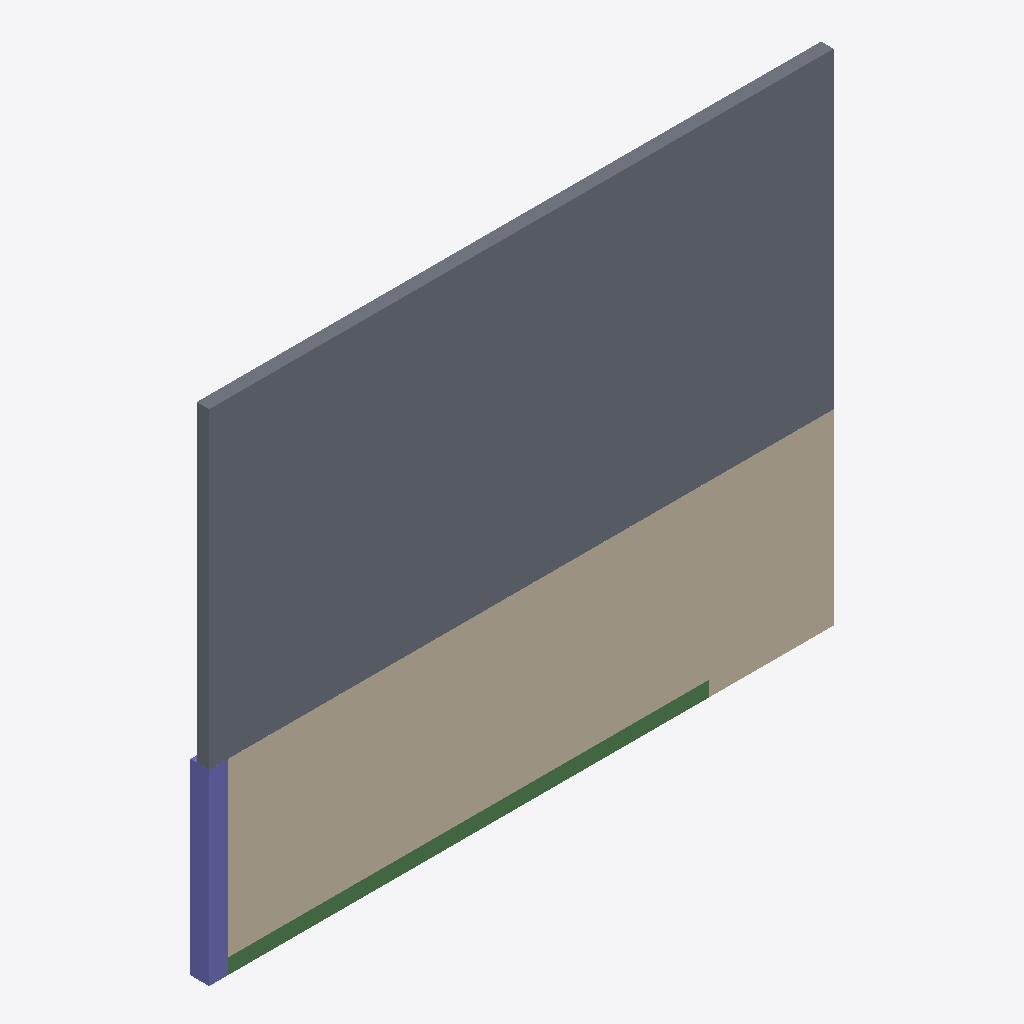
Isometric view of an IFC building model (IFC-SPF (STEP), schema IFC4, length unit millimetre), seen from the south-west, elements coloured by IFC class: 1 slab (grey), 1 wall (beige), 1 beam (green), 1 column (violet).
Extent 10.0 m × 0.3 m × 8.0 m (x, y, z). Storeys (1): Ground Floor at 0.00 m. Elements (4): 1 IfcBeam, 1 IfcColumn, 1 IfcSlab, 1 IfcWall.

HEADER;
FILE_DESCRIPTION(('ViewDefinition[DesignTransferView]'),'2;1');
FILE_NAME('/dev/null','2026-04-18T16:06:55+03:00',(''),(''),'IfcOpenShell 0.8.4.post1','IfcOpenShell 0.8.4.post1','Nobody');
FILE_SCHEMA(('IFC4'));
ENDSEC;
DATA;
#1=IFCPROJECT('1zmCc8PCTDrfj2y_oNEFbz',$,'Mixed Sources Building',$,$,$,$,(#10),#5);
#12=IFCSITE('3Yam8Cay1A_RZLNWms95k8',$,'Site',$,$,$,$,$,$,$,$,$,$,$);
#14=IFCBUILDING('0ZNYWWf294CfqoDiPeYgit',$,'Mixed Sources Building',$,$,$,$,$,$,$,$,$);
#16=IFCBUILDINGSTOREY('2kTuXSM758RgZvgYliCT1t',$,'Ground Floor',$,$,$,$,$,$,0.0);
#45=IFCSLAB('3iz4OXVWjFtAWcNOjhSCJt',$,'Slab-NoQto',$,$,$,#56,$,$);
#18=IFCWALL('2IUtFriuD2NxWr95oMBClp',$,'Wall-WithQto',$,$,$,#30,$,$);
#80=IFCBEAM('2QUiZfYUzDMxR0aPxY6UJ_',$,'Beam-NoQto',$,$,$,#91,$,$);
#59=IFCCOLUMN('2vitNRsxzD0BIvY$fhmRuh',$,'Column-WithQto',$,$,$,#70,$,$);
ENDSEC;
